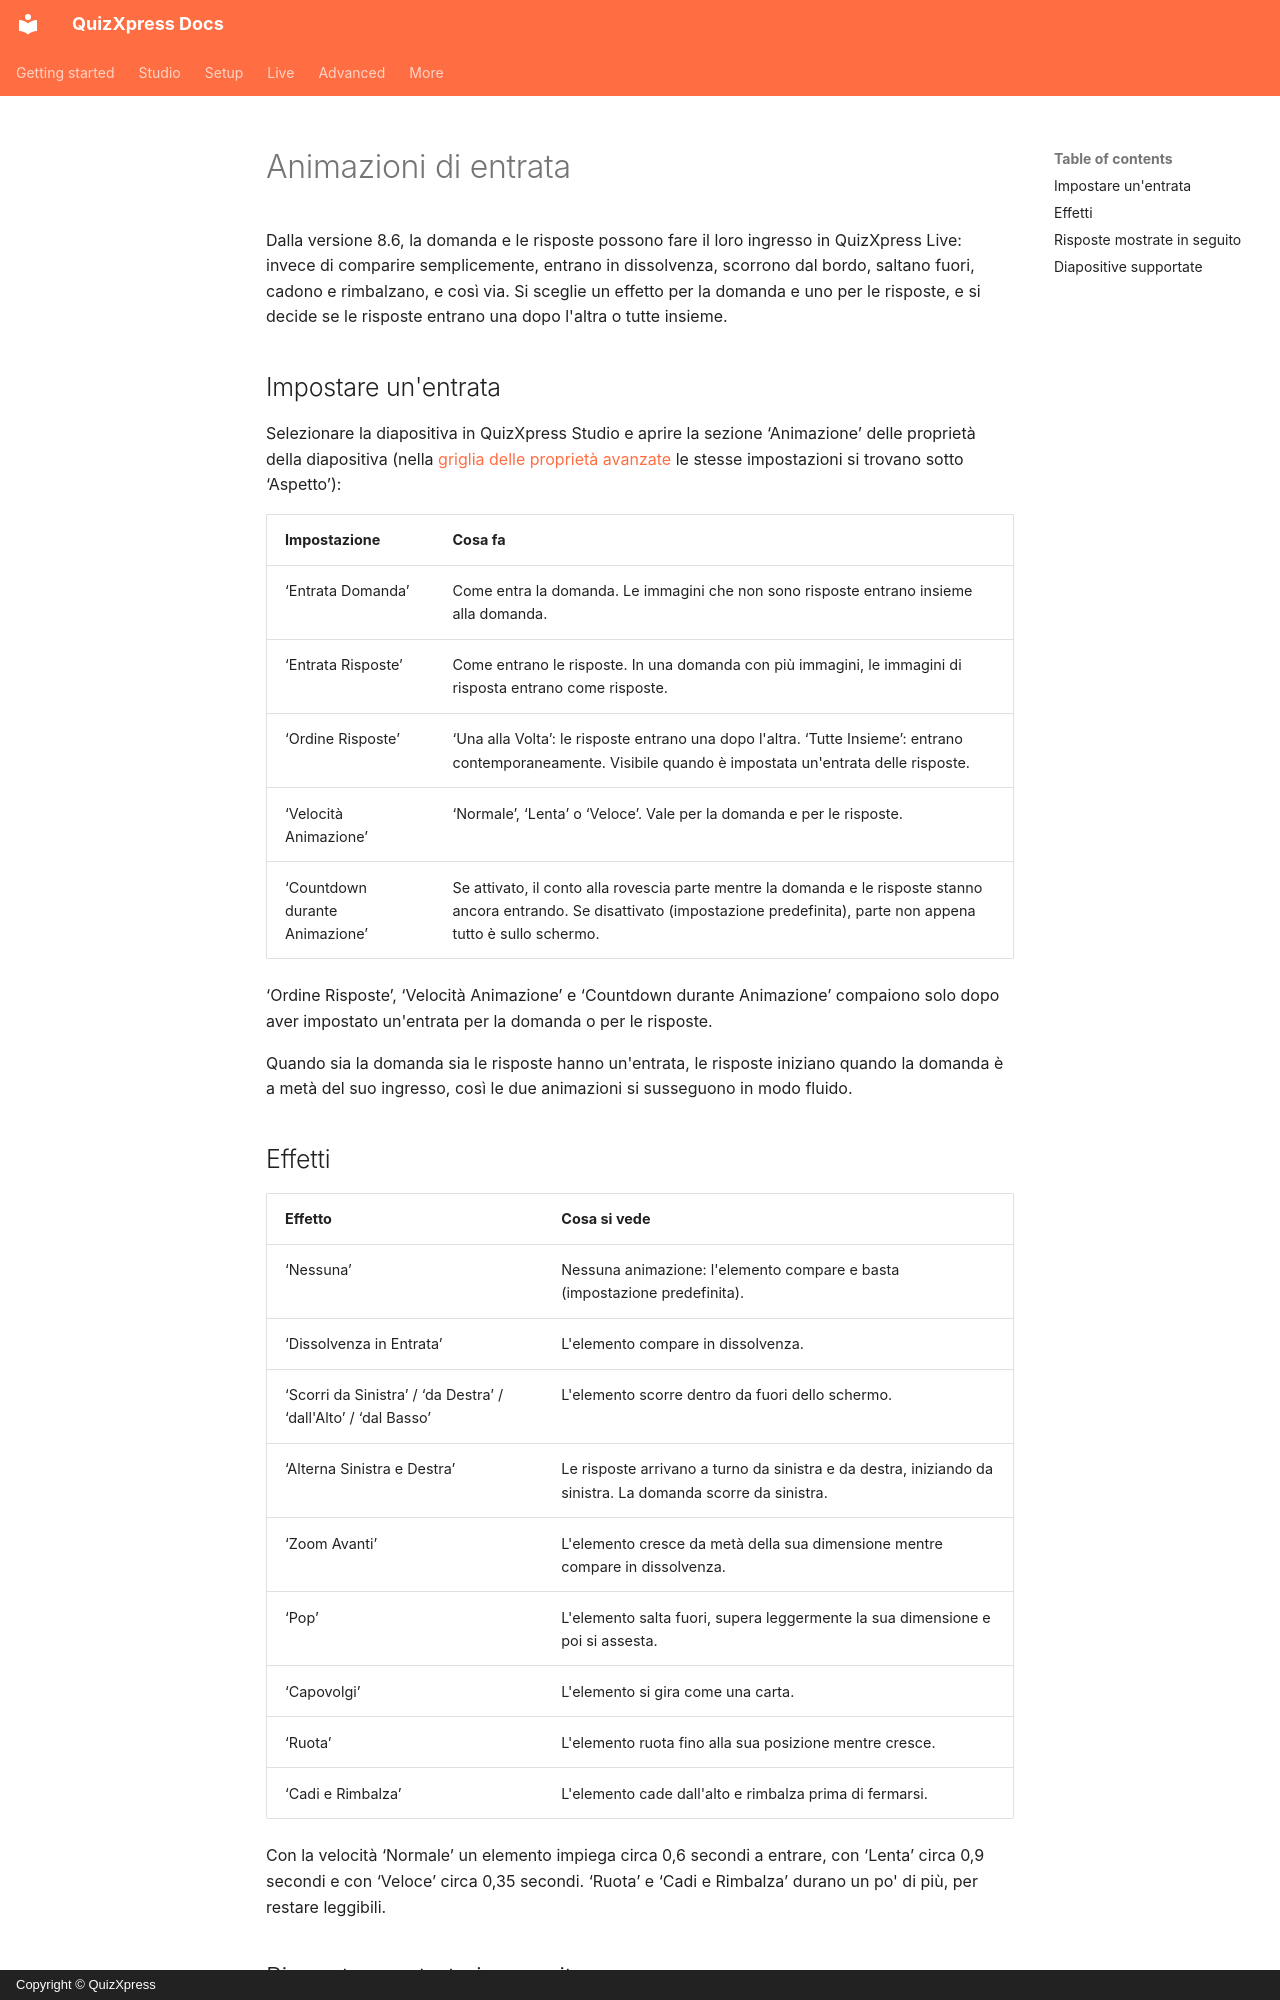

repository: gameshowcrew/quizxpress-docs · page: studio/other-functionality/entrance-animations.it/index.html · generator: mkdocs · copyright: Copyright © QuizXpress

# Animazioni di entrata

Dalla versione 8.6, la domanda e le risposte possono fare il loro ingresso in QuizXpress Live: invece di comparire semplicemente, entrano in dissolvenza, scorrono dal bordo, saltano fuori, cadono e rimbalzano, e così via. Si sceglie un effetto per la domanda e uno per le risposte, e si decide se le risposte entrano una dopo l'altra o tutte insieme.

## Impostare un'entrata

Selezionare la diapositiva in QuizXpress Studio e aprire la sezione ‘Animazione’ delle proprietà della diapositiva (nella [griglia delle proprietà avanzate](../user-interface-overview/advanced-properties-grid.md) le stesse impostazioni si trovano sotto ‘Aspetto’):

| Impostazione | Cosa fa |
|---|---|
| ‘Entrata Domanda’ | Come entra la domanda. Le immagini che non sono risposte entrano insieme alla domanda. |
| ‘Entrata Risposte’ | Come entrano le risposte. In una domanda con più immagini, le immagini di risposta entrano come risposte. |
| ‘Ordine Risposte’ | ‘Una alla Volta’: le risposte entrano una dopo l'altra. ‘Tutte Insieme’: entrano contemporaneamente. Visibile quando è impostata un'entrata delle risposte. |
| ‘Velocità Animazione’ | ‘Normale’, ‘Lenta’ o ‘Veloce’. Vale per la domanda e per le risposte. |
| ‘Countdown durante Animazione’ | Se attivato, il conto alla rovescia parte mentre la domanda e le risposte stanno ancora entrando. Se disattivato (impostazione predefinita), parte non appena tutto è sullo schermo. |

‘Ordine Risposte’, ‘Velocità Animazione’ e ‘Countdown durante Animazione’ compaiono solo dopo aver impostato un'entrata per la domanda o per le risposte.

Quando sia la domanda sia le risposte hanno un'entrata, le risposte iniziano quando la domanda è a metà del suo ingresso, così le due animazioni si susseguono in modo fluido.

## Effetti

| Effetto | Cosa si vede |
|---|---|
| ‘Nessuna’ | Nessuna animazione: l'elemento compare e basta (impostazione predefinita). |
| ‘Dissolvenza in Entrata’ | L'elemento compare in dissolvenza. |
| ‘Scorri da Sinistra’ / ‘da Destra’ / ‘dall'Alto’ / ‘dal Basso’ | L'elemento scorre dentro da fuori dello schermo. |
| ‘Alterna Sinistra e Destra’ | Le risposte arrivano a turno da sinistra e da destra, iniziando da sinistra. La domanda scorre da sinistra. |
| ‘Zoom Avanti’ | L'elemento cresce da metà della sua dimensione mentre compare in dissolvenza. |
| ‘Pop’ | L'elemento salta fuori, supera leggermente la sua dimensione e poi si assesta. |
| ‘Capovolgi’ | L'elemento si gira come una carta. |
| ‘Ruota’ | L'elemento ruota fino alla sua posizione mentre cresce. |
| ‘Cadi e Rimbalza’ | L'elemento cade dall'alto e rimbalza prima di fermarsi. |

Con la velocità ‘Normale’ un elemento impiega circa 0,6 secondi a entrare, con ‘Lenta’ circa 0,9 secondi e con ‘Veloce’ circa 0,35 secondi. ‘Ruota’ e ‘Cadi e Rimbalza’ durano un po' di più, per restare leggibili.
